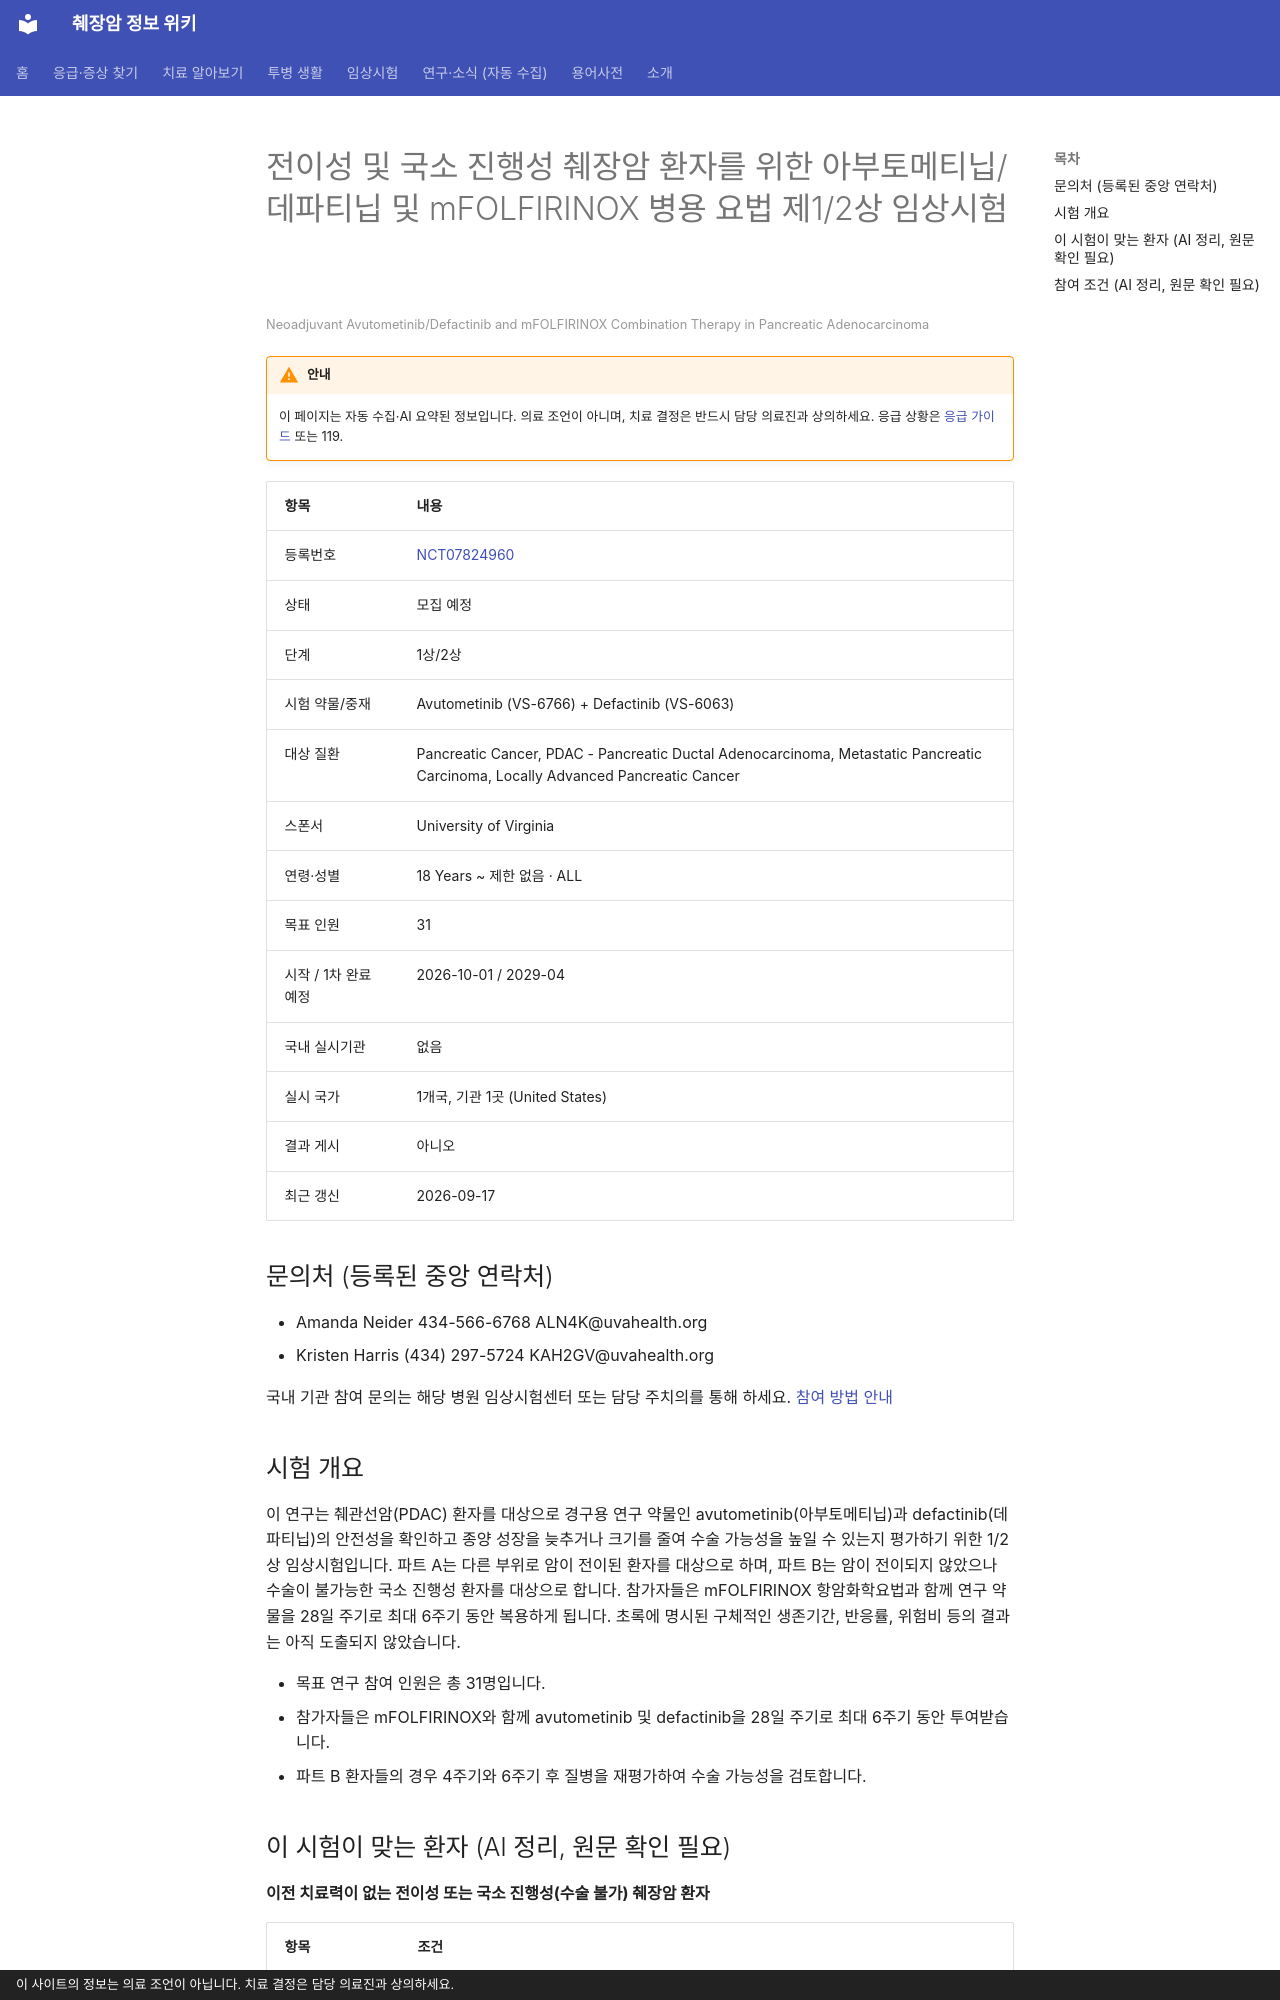

repository: hizorro88-rgb/papersearcher · page: _generated/trials/NCT07824960/index.html · generator: mkdocs · copyright: 이 사이트의 정보는 의료 조언이 아닙니다. 치료 결정은 담당 의료진과 상의하세요.

---
title: "NCT07824960 전이성 및 국소 진행성 췌장암 환자를 위한 아부토메티닙/데파티닙 및 mFOLFIRINOX 병용 요법 제1/…"
description: "1상/2상 · 모집 예정"
comments: true
search:
  boost: 0.4
---

# 전이성 및 국소 진행성 췌장암 환자를 위한 아부토메티닙/데파티닙 및 mFOLFIRINOX 병용 요법 제1/2상 임상시험

<small>Neoadjuvant Avutometinib/Defactinib and mFOLFIRINOX Combination Therapy in Pancreatic Adenocarcinoma</small>

!!! warning "안내"
    이 페이지는 자동 수집·AI 요약된 정보입니다. 의료 조언이 아니며, 치료 결정은 반드시 담당 의료진과 상의하세요. 응급 상황은 [응급 가이드](../../guides/emergency/index.md) 또는 119.

| 항목 | 내용 |
|---|---|
| 등록번호 | [NCT07824960](https://clinicaltrials.gov/study/NCT07824960) |
| 상태 | 모집 예정 |
| 단계 | 1상/2상 |
| 시험 약물/중재 | Avutometinib (VS-6766) + Defactinib (VS-6063) |
| 대상 질환 | Pancreatic Cancer, PDAC - Pancreatic Ductal Adenocarcinoma, Metastatic Pancreatic Carcinoma, Locally Advanced Pancreatic Cancer |
| 스폰서 | University of Virginia |
| 연령·성별 | 18 Years ~ 제한 없음 · ALL |
| 목표 인원 | 31 |
| 시작 / 1차 완료 예정 | 2026-10-01 / 2029-04 |
| 국내 실시기관 | 없음 |
| 실시 국가 | 1개국, 기관 1곳 (United States) |
| 결과 게시 | 아니오 |
| 최근 갱신 | 2026-09-17 |

## 문의처 (등록된 중앙 연락처)

- Amanda Neider 434-566-6768 ALN4K@uvahealth.org
- Kristen Harris (434) 297-5724 KAH2GV@uvahealth.org

국내 기관 참여 문의는 해당 병원 임상시험센터 또는 담당 주치의를 통해 하세요. [참여 방법 안내](../../guides/trials/how-to-apply.md)

## 시험 개요

이 연구는 췌관선암(PDAC) 환자를 대상으로 경구용 연구 약물인 avutometinib(아부토메티닙)과 defactinib(데파티닙)의 안전성을 확인하고 종양 성장을 늦추거나 크기를 줄여 수술 가능성을 높일 수 있는지 평가하기 위한 1/2상 임상시험입니다. 파트 A는 다른 부위로 암이 전이된 환자를 대상으로 하며, 파트 B는 암이 전이되지 않았으나 수술이 불가능한 국소 진행성 환자를 대상으로 합니다. 참가자들은 mFOLFIRINOX 항암화학요법과 함께 연구 약물을 28일 주기로 최대 6주기 동안 복용하게 됩니다. 초록에 명시된 구체적인 생존기간, 반응률, 위험비 등의 결과는 아직 도출되지 않았습니다.

- 목표 연구 참여 인원은 총 31명입니다.
- 참가자들은 mFOLFIRINOX와 함께 avutometinib 및 defactinib을 28일 주기로 최대 6주기 동안 투여받습니다.
- 파트 B 환자들의 경우 4주기와 6주기 후 질병을 재평가하여 수술 가능성을 검토합니다.

## 이 시험이 맞는 환자 (AI 정리, 원문 확인 필요)

**이전 치료력이 없는 전이성 또는 국소 진행성(수술 불가) 췌장암 환자**

| 항목 | 조건 |
|---|---|
| 질병 상태 | 전이성(4기), 국소진행(수술 불가) |
| 이전 항암 치료 | 1차 치료(아직 항암 안 받은 분) |
| 받았으면 참여 불가 | 젬시타빈, FOLFIRINOX, 백금계(옥살리플라틴 등), 5-FU 계열, 이리노테칸, 탁산(아브락산 등), 면역항암제, KRAS 억제제, 방사선치료 |
| ECOG 수행능력 | 1 이하 |
| 측정 가능 병변 | 필요 |

주요 제외 기준: 이전 췌장암 치료력 · 간질성 폐질환(ILD) 또는 폐섬유증 병력 · 중증 심장 질환 (울혈성 심부전, 심근경색 등) · 활동성 감염 또는 조절되지 않는 감염 질환

내 상황에 맞는지 한 번에 보려면 [맞춤 임상시험 찾기](../../guides/trials/finder.md).
